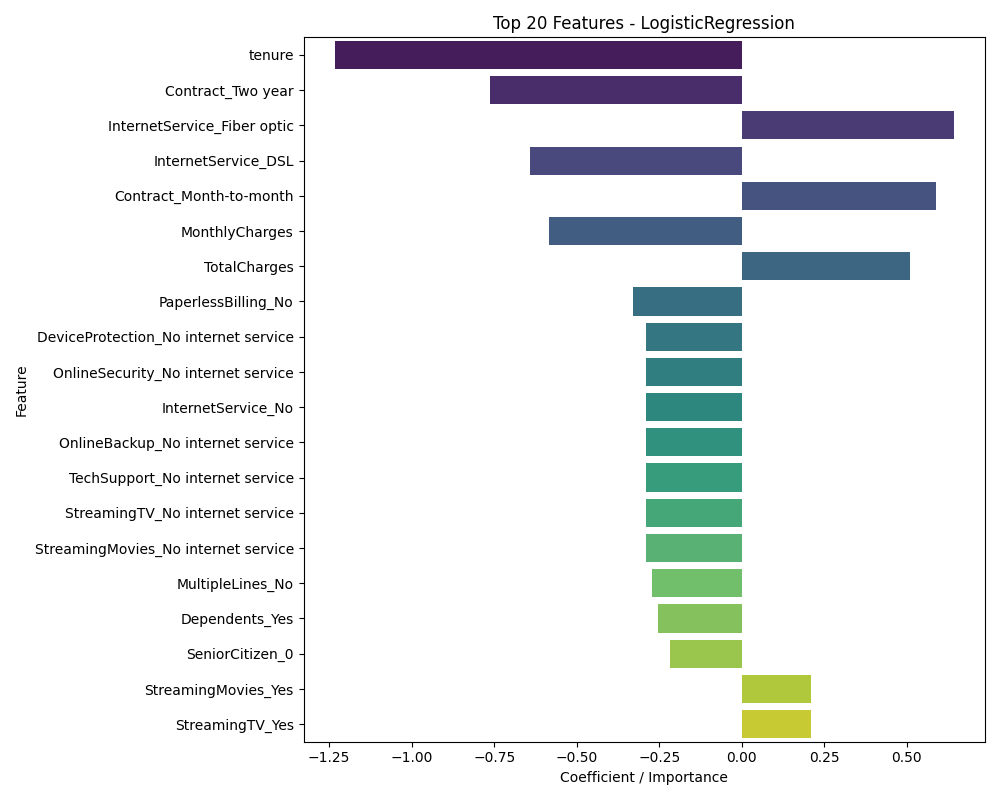

Data behind this chart, as committed beside it:
Feature, Importance, AbsImportance
tenure, -1.234, 1.234
Contract_Two year, -0.7627, 0.7627
InternetService_Fiber optic, 0.6431, 0.6431
InternetService_DSL, -0.6402, 0.6402
Contract_Month-to-month, 0.5873, 0.5873
MonthlyCharges, -0.5854, 0.5854
TotalCharges, 0.5103, 0.5103
PaperlessBilling_No, -0.3298, 0.3298
DeviceProtection_No internet service, -0.2904, 0.2904
OnlineSecurity_No internet service, -0.2904, 0.2904
InternetService_No, -0.2904, 0.2904
OnlineBackup_No internet service, -0.2904, 0.2904
TechSupport_No internet service, -0.2904, 0.2904
StreamingTV_No internet service, -0.2904, 0.2904
StreamingMovies_No internet service, -0.2904, 0.2904
MultipleLines_No, -0.2712, 0.2712
Dependents_Yes, -0.255, 0.255
SeniorCitizen_0, -0.2167, 0.2167
StreamingMovies_Yes, 0.21, 0.21
StreamingTV_Yes, 0.2092, 0.2092
PaymentMethod_Credit card (automatic), -0.2091, 0.2091
StreamingMovies_No, -0.2071, 0.2071
StreamingTV_No, -0.2064, 0.2064
PaymentMethod_Electronic check, 0.2048, 0.2048
PaymentMethod_Bank transfer (automatic), -0.1806, 0.1806
OnlineSecurity_No, 0.1652, 0.1652
OnlineSecurity_Yes, -0.1624, 0.1624
PhoneService_Yes, -0.1596, 0.1596
gender_Female, -0.1549, 0.1549
Partner_No, -0.1543, 0.1543
TechSupport_No, 0.1408, 0.1408
TechSupport_Yes, -0.1379, 0.1379
Partner_Yes, -0.1333, 0.1333
gender_Male, -0.1327, 0.1327
PhoneService_No, -0.128, 0.128
MultipleLines_No phone service, -0.128, 0.128
Contract_One year, -0.1121, 0.1121
MultipleLines_Yes, 0.1116, 0.1116
PaymentMethod_Mailed check, -0.1027, 0.1027
SeniorCitizen_1, -0.0708, 0.0708
PaperlessBilling_Yes, 0.04221, 0.04221
OnlineBackup_No, 0.04133, 0.04133
OnlineBackup_Yes, -0.03848, 0.03848
Dependents_No, -0.03254, 0.03254
DeviceProtection_Yes, 0.02958, 0.02958
DeviceProtection_No, -0.02673, 0.02673
